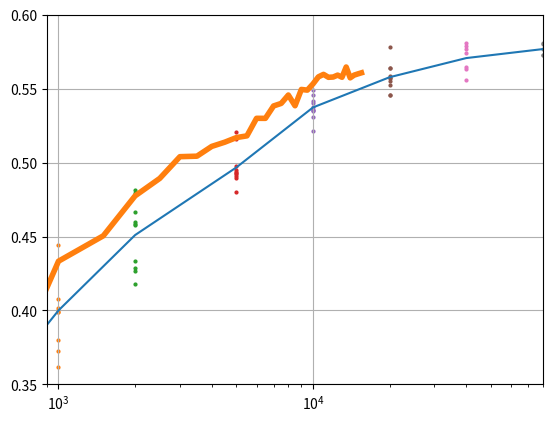

Write the Python code that produced this figure.
import matplotlib.pyplot as plt

def mean(listt):
    return sum(listt)/len(listt)

y_500 = [0.386236358115645, 0.28634162153056303, 0.3066288625052592, 0.4181669289309775, 0.22051995652298925, 0.3002473966671414, 0.3980324928067816, 0.3204739995644987, 0.3315658703803319, 0.38681652618885565]
y_1000 = [0.38013761937309953, 0.4016326925079752, 0.37283882228997006, 0.4005850316918249, 0.40782795118890597, 0.3616173746985596, 0.3988258390056973, 0.44438384124650343, 0.4331428592518746, 0.3990855265112151]
y_2000 = [0.428535680150017, 0.45825355501035164, 0.4815722102304758, 0.4667633171961991, 0.45796670661812405, 0.43359813946457115, 0.4175943760000167, 0.4795148436273496, 0.4597859989878627, 0.42642681037015867]
y_5000 = [0.4935002057052022, 0.49234075273636624, 0.497492175090272, 0.49322904749740715, 0.4906829078144499, 0.49474312405013093, 0.5159661848100392, 0.48006654114708647, 0.4893397794389286, 0.5203862468361943]
y_10000 = [0.5491151633206631, 0.5357634160850919, 0.521233579736959, 0.5348924309150883, 0.5404009583386428, 0.5307755159912863, 0.537881023867633, 0.5457430800356208, 0.5418199598075263, 0.535702653624554]
y_20000 = [0.5642615461951059, 0.5460745784153224, 0.5781255851594773, 0.5584371060696688, 0.5573801173596824, 0.5522256698703325, 0.5548949449976132, 0.5454882983284296, 0.5637371717141968, 0.557058395106897]
y_40000 = [0.579, 0.577, 0.563, 0.581, 0.565, 0.574, 0.556]
y_80000 = [0.573, 0.573, 0.580, 0.581, 0.577]


x_500 = [500, ] * len(y_500)
x_1000 = [1000, ] * len(y_1000)
x_2000 = [2000, ] * len(y_2000)
x_5000 = [5000, ] * len(y_5000)
x_10000 = [10000, ] * len(y_10000)
x_20000 = [20000, ] * len(y_20000)
x_40000 = [40000, ] * len(y_40000)
x_80000 = [80000, ] * len(y_80000)

xx = [x_500, x_1000, x_2000, x_5000, x_10000, x_20000, x_40000, x_80000]
yy = [y_500, y_1000, y_2000, y_5000, y_10000, y_20000, y_40000, y_80000]
x_o = [500, 1000, 2000, 5000, 10000, 20000, 40000, 80000]
for x, y in zip(xx, yy):
    plt.scatter(x, y, s=4)
plt.plot(x_o, [mean(x) for x in yy])

iy = {}
iy[1] = [0.3191163821199891, 0.44756721164733404, 0.43283980600435046, 0.46481092691390735, 0.48883446522726554,
         0.493404592752244, 0.48991477978817155, 0.5085479589526696, 0.5189430165713858, 0.5077345971083785,
         0.5261618888074466, 0.5348581645534181, 0.5391609331648043, 0.5529938826841099, 0.5480924202525905,
         0.5626848601280844, 0.5553212550214016, 0.549084005540244, 0.566704061330016, 0.5597222981946008,
         0.5642838591245587, 0.5574145668422033, 0.5635644030558862, 0.5556127703196709, 0.565456382987196,
         0.5602064724481409, 0.5482946823077014, 0.5566617051229003, 0.5590796609174233, 0.5643656783928652,
         0.5551121061834015]
iy[2] = [0.3522619060254954, 0.4471160767530234, 0.4645952155070398, 0.5023905032364455, 0.49581794457973827, 0.5196248396772163, 0.5272810513524356, 0.5215152630737542, 0.5235921631648801, 0.5225950773748675, 0.5104676449132884, 0.5252046317435797, 0.5210030275074503, 0.5381918860446989, 0.5440420274529195, 0.5474425257641887, 0.5350313330467129, 0.5499272563886725, 0.5572794442789963, 0.5624333334804346, 0.5579701678067652, 0.5651643170485721, 0.5601966106504178, 0.5770690511856742, 0.5593475920260977, 0.5677923839023689, 0.5729012889975759, 0.5707567386031491, 0.5642886452482925, 0.5710414455559631, 0.5760583738078818]
iy[3] = [0.29901422462269517, 0.41479556207498774, 0.46181034635811563, 0.45538927837266985, 0.49141845555964025, 0.5025893330159662, 0.5035627938367992, 0.49191244374538334, 0.4918349574690481, 0.5151334082997222, 0.5190200719338693, 0.5296999474807269, 0.5303393293778922, 0.529986018232106, 0.530734419497144, 0.5321348023140708, 0.5428990636956696, 0.548039981198017, 0.5314341959867904, 0.5329654433819627, 0.5639525390501082, 0.5597204828773273, 0.5577820886061368, 0.5510617089272671, 0.5634312442874401, 0.5530305070756093, 0.5698059342953721, 0.5588634463795186, 0.5586095927728456, 0.5556955407793692, 0.5551360254321119]
iy[4] = [0.2895622593296256, 0.4237829205280041, 0.4427556248424826, 0.48744352740859237, 0.48125133495531175, 0.5004448876810963, 0.4966719142793322, 0.5218684128725087, 0.5209022569241629, 0.522265043850324, 0.516743900699409, 0.5301211510339886, 0.5292374433328964, 0.5321681743287654, 0.5373216474338232, 0.5406072973255142, 0.5205580011226977, 0.5509323907582794, 0.5407141129480142, 0.5578531648930666, 0.5458102876317418, 0.5564726529705656, 0.549279860789569, 0.5478276922346911, 0.5485227467731264, 0.5498641006004442, 0.567653457076914, 0.5431205941145762, 0.5546735915928401, 0.5488854182824352, 0.5566671189915323]
ix = [500 + i*500 for i in range(31)]


# for i in range(1, 5):
#     plt.plot(ix, iy[i], linewidth=0.5)

m = []
for i in range(31):
    b = [iy[k][i] for k in range(1, 5)]
    m.append(mean(b))

plt.plot(ix, m, linewidth=4)
plt.xlim(900, 80000)
plt.ylim(0.35, 0.6)
plt.xscale('log')
plt.grid(True)
plt.show()
